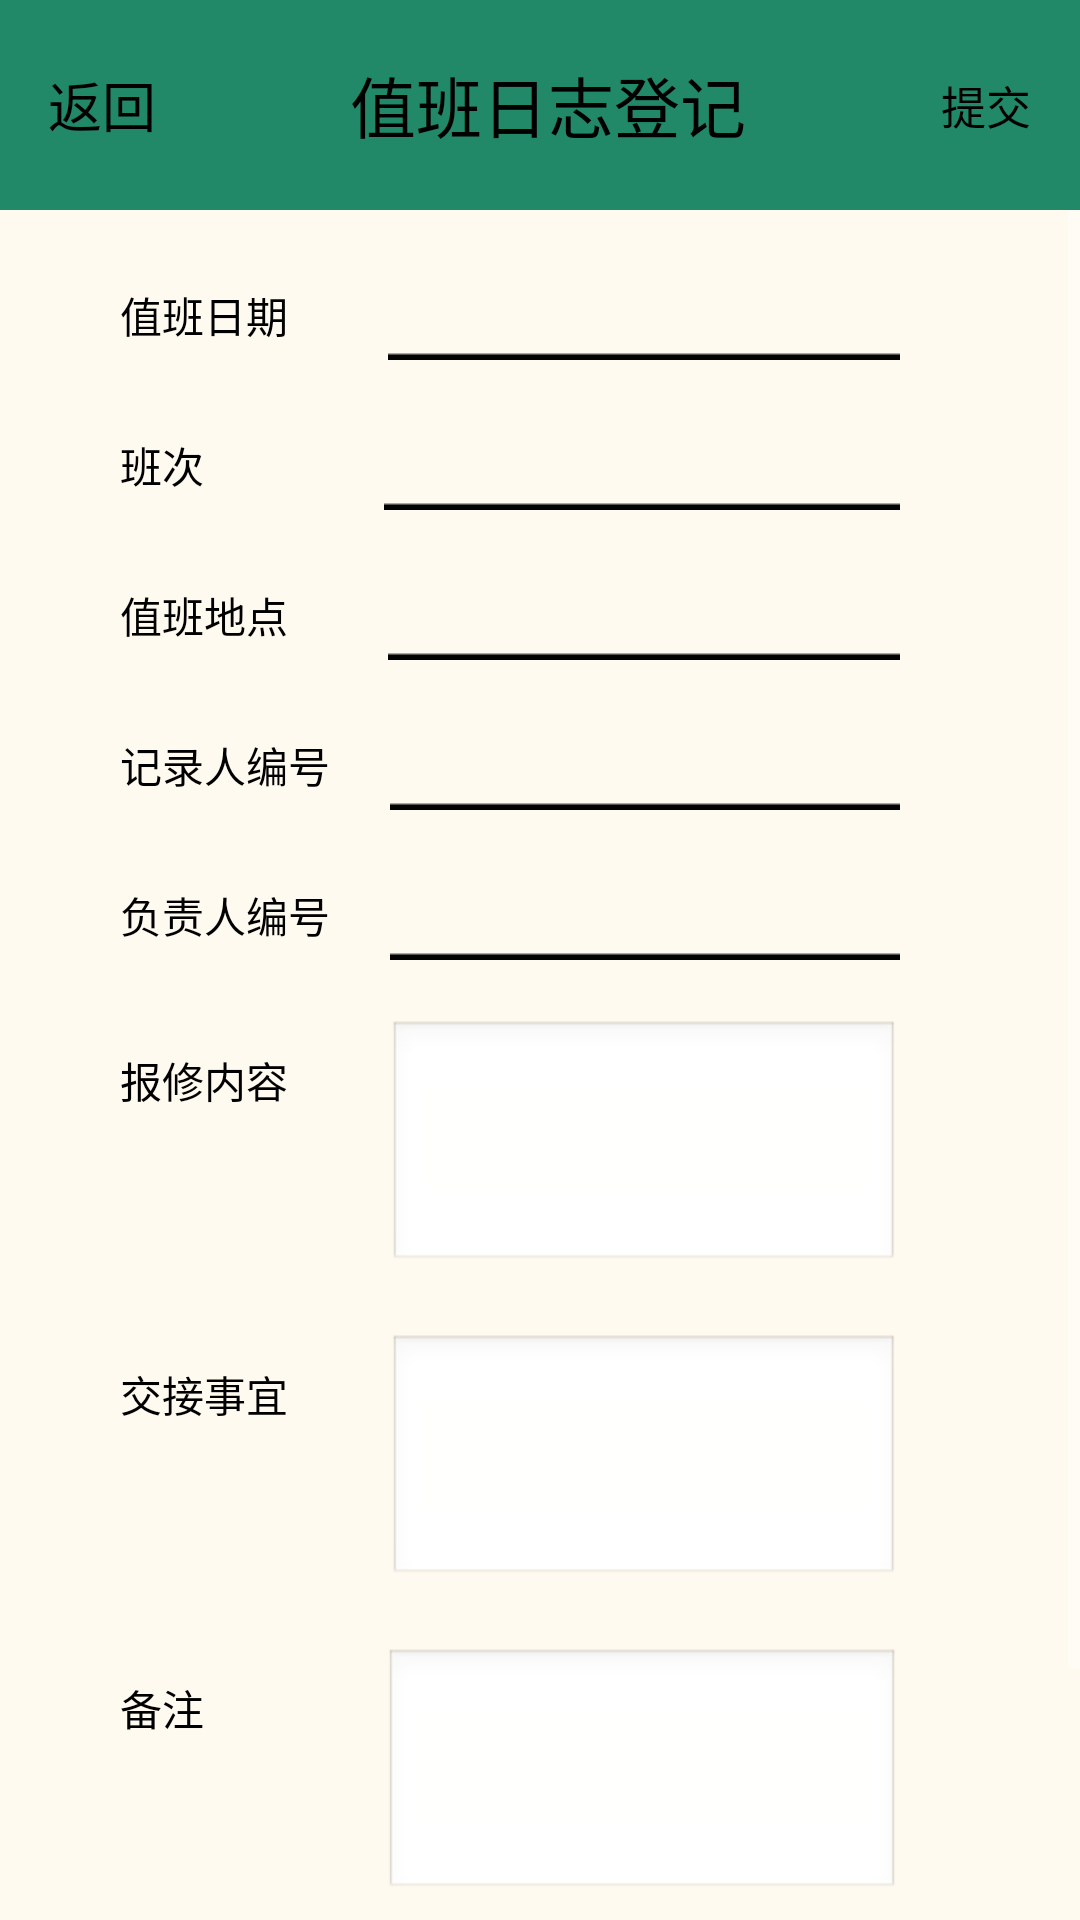

Produce the Android XML layout that renders to this screen, including the resource entries it uses.
<!-- AndroidManifest.xml: application theme AppTheme -->
<!-- res/layout/dutylog_worker.xml -->
<?xml version="1.0" encoding="utf-8"?>
<LinearLayout xmlns:android="http://schemas.android.com/apk/res/android"
    android:orientation="vertical"
    android:layout_width="match_parent"
    android:layout_height="match_parent"
    android:background="@color/floralwhite">
    <LinearLayout
        android:id="@+id/title"
        android:layout_width="fill_parent"
        android:layout_height="70.0dip"
        >
        <TextView
            android:id="@+id/backTV"
            android:layout_width="wrap_content"
            android:layout_height="fill_parent"
            android:layout_weight="0.2"
            android:gravity="center"
            android:background="@drawable/tabck_selector"
            android:text="返回"
            android:textSize="18.0dip" />
        <TextView
            android:id="@+id/titleTV"
            android:layout_width="wrap_content"
            android:layout_height="fill_parent"
            android:layout_weight="0.6"
            android:gravity="center"
            android:background="@color/green"
            android:text="值班日志登记"
            android:textSize="22.0dip" />
        <TextView
            android:id="@+id/submitTV"
            android:layout_width="wrap_content"
            android:layout_height="fill_parent"
            android:layout_weight="0.2"
            android:gravity="center"
            android:background="@drawable/tabck_selector"
            android:text="提交"
            android:textSize="15.0dip" />

    </LinearLayout>
    <ScrollView
        android:id="@+id/patrol_SV"
        android:layout_width="match_parent"
        android:layout_height="wrap_content" >
        <LinearLayout
            android:orientation="vertical"
            android:layout_width="match_parent"
            android:layout_height="match_parent" >
            <LinearLayout
                android:orientation="horizontal"
                android:layout_width="match_parent"
                android:layout_height="wrap_content"
                android:gravity="center"
                android:paddingTop="20dp"
                android:paddingLeft="40dp"
                android:paddingRight="40dp"
                >
                <TextView
                    android:layout_height="wrap_content"
                    android:layout_width="wrap_content"
                    android:text="值班日期    "/>

                <TextView android:id="@+id/dateTV"
                    android:layout_width="match_parent"
                    android:layout_height="wrap_content"
                    style="@style/CommonEditText" />


            </LinearLayout>
        <LinearLayout
            android:orientation="horizontal"
            android:layout_width="match_parent"
            android:layout_height="wrap_content"
            android:gravity="center"
            android:paddingTop="20dp"
            android:paddingLeft="40dp"
            android:paddingRight="40dp"
            >
            <TextView
                android:layout_height="wrap_content"
                android:layout_width="wrap_content"
                android:text="班次            "/>
            <EditText
                android:layout_width="match_parent"
                android:layout_height="wrap_content"
                android:id="@+id/shiftET"
                android:maxLines="1"
                style="@style/CommonEditText" />
        </LinearLayout>
            <LinearLayout
                android:orientation="horizontal"
                android:layout_width="match_parent"
                android:layout_height="wrap_content"
                android:gravity="center"
                android:paddingTop="20dp"
                android:paddingLeft="40dp"
                android:paddingRight="40dp"
                >
                <TextView
                    android:layout_height="wrap_content"
                    android:layout_width="wrap_content"
                    android:text="值班地点    "/>

                <EditText android:id="@+id/areaET"
                    android:layout_width="match_parent"
                    android:layout_height="wrap_content"
                    style="@style/CommonEditText"/>

            </LinearLayout>

            <LinearLayout
                android:orientation="horizontal"
                android:layout_width="match_parent"
                android:layout_height="wrap_content"
                android:gravity="center"
                android:paddingTop="20dp"
                android:paddingLeft="40dp"
                android:paddingRight="40dp"
                >
                <TextView
                    android:layout_height="wrap_content"
                    android:layout_width="wrap_content"
                    android:text="记录人编号"/>
                <EditText
                    android:layout_width="match_parent"
                    android:layout_height="wrap_content"
                    android:id="@+id/workerIdET"
                    style="@style/CommonEditText"/>
            </LinearLayout>
            <LinearLayout
                android:orientation="horizontal"
                android:layout_width="match_parent"
                android:layout_height="wrap_content"
                android:gravity="center"
                android:paddingTop="20dp"
                android:paddingLeft="40dp"
                android:paddingRight="40dp"
                >
                <TextView
                    android:layout_height="wrap_content"
                    android:layout_width="wrap_content"
                    android:text="负责人编号"/>
                <EditText
                    android:layout_width="match_parent"
                    android:layout_height="wrap_content"
                    android:id="@+id/administratorIdET"
                    style="@style/CommonEditText"/>
            </LinearLayout>

            <LinearLayout
                android:orientation="horizontal"
                android:layout_width="match_parent"
                android:layout_height="wrap_content"
                android:paddingTop="20dp"
                android:paddingLeft="40dp"
                android:paddingRight="40dp"
                >
                <TextView
                    android:layout_height="wrap_content"
                    android:layout_width="wrap_content"
                    android:text="报修内容    "/>

                <EditText
                    android:id="@+id/contentET"
                    android:layout_width="match_parent"
                    android:layout_height="wrap_content"
                    android:enabled="true"
                    android:inputType="textMultiLine"
                    android:gravity="top"
                    android:minLines="3"
                    android:maxLines="5"
                    android:scrollbars="vertical"
                    style="@style/CommonEditText"
                    android:background="@android:drawable/edit_text"
                    >
                </EditText>
            </LinearLayout>
            <LinearLayout
                android:orientation="horizontal"
                android:layout_width="match_parent"
                android:layout_height="wrap_content"
                android:paddingTop="20dp"
                android:paddingLeft="40dp"
                android:paddingRight="40dp"
                >
                <TextView
                    android:layout_height="wrap_content"
                    android:layout_width="wrap_content"
                    android:text="交接事宜    "/>

                <EditText
                    android:id="@+id/affairsET"
                    android:layout_width="match_parent"
                    android:layout_height="wrap_content"
                    android:enabled="true"
                    android:inputType="textMultiLine"
                    android:gravity="top"
                    android:minLines="3"
                    android:maxLines="5"
                    android:scrollbars="vertical"
                    style="@style/CommonEditText"
                    android:background="@android:drawable/edit_text"
                    >
                </EditText>
            </LinearLayout>
            <LinearLayout
                android:orientation="horizontal"
                android:layout_width="match_parent"
                android:layout_height="wrap_content"
                android:paddingTop="20dp"
                android:paddingLeft="40dp"
                android:paddingRight="40dp"
                >
                <TextView
                    android:layout_height="wrap_content"
                    android:layout_width="wrap_content"
                    android:text="备注            "/>

                <EditText
                    android:id="@+id/remarkET"
                    android:layout_width="match_parent"
                    android:layout_height="wrap_content"
                    android:enabled="true"
                    android:inputType="textMultiLine"
                    android:gravity="top"
                    android:minLines="3"
                    android:maxLines="5"
                    android:scrollbars="vertical"
                    style="@style/CommonEditText"
                    android:background="@android:drawable/edit_text"
                    >
                </EditText>
            </LinearLayout>
            <LinearLayout
                android:orientation="horizontal"
                android:layout_width="match_parent"
                android:layout_height="wrap_content"
                android:paddingTop="20dp"
                android:paddingLeft="40dp"
                android:paddingRight="40dp"
                >
                <TextView
                    android:layout_height="wrap_content"
                    android:layout_width="wrap_content"
                    android:text="工具交接    "/>

                <EditText
                    android:id="@+id/equipET"
                    android:layout_width="match_parent"
                    android:layout_height="wrap_content"
                    android:enabled="true"
                    android:inputType="textMultiLine"
                    android:gravity="top"
                    android:minLines="3"
                    android:maxLines="5"
                    android:scrollbars="vertical"
                    style="@style/CommonEditText"
                    android:background="@android:drawable/edit_text"
                    >
                </EditText>
            </LinearLayout>



        </LinearLayout>
    </ScrollView>




</LinearLayout>
<!-- resources referenced by this layout -->
<resources>
  <color name="floralwhite">#FFFAF0</color>
  <color name="green">#218868</color>
  <!-- drawable tabck_selector (drawable) -->
  <?xml version="1.0" encoding="utf-8"?>
  <selector xmlns:android="http://schemas.android.com/apk/res/android">
      <item
          android:drawable="@color/transparent"
          android:state_pressed="true"
          />
      <item
          android:drawable="@color/green"
          />
  </selector>
  <style name="CommonEditText">
          <item name="android:layout_marginLeft">20dp</item>
          <item name="android:layout_marginRight">20dp</item>
          <item name="android:layout_width">match_parent</item>
          <item name="android:layout_height">wrap_content</item>
          <item name="android:background">@drawable/edittext_shape</item>
          <item name="android:textColor">@color/black</item>
      </style>
  <style name="AppTheme" parent="Theme.AppCompat.NoActionBar">
          
          <item name="colorPrimary">@color/colorPrimary</item>
          <item name="colorPrimaryDark">@color/colorPrimaryDark</item>
          <item name="colorAccent">@color/colorAccent</item>
          <item name="android:textColor">@color/black</item>
      </style>
  <color name="transparent">#00000000</color>
  <!-- drawable edittext_shape (drawable) -->
  <?xml version="1.0" encoding="utf-8"?>
  <selector xmlns:android="http://schemas.android.com/apk/res/android">
  
      <item android:drawable="@mipmap/unfocused"
          android:state_focused="false"/>
      <item android:drawable="@mipmap/focused"
          android:state_focused="true"/>
  
  </selector>
  <color name="black">#000000</color>
  <color name="colorPrimary">#3F51B5</color>
  <color name="colorPrimaryDark">#303F9F</color>
  <color name="colorAccent">#FF4081</color>
</resources>
